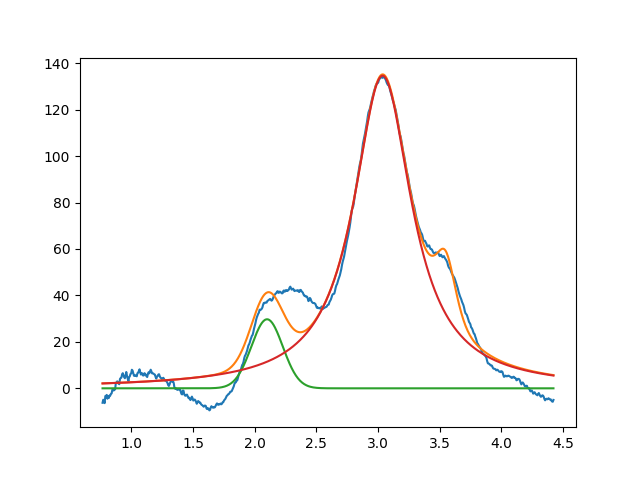

Values plotted in this chart, from the file beside it:
2.099999999999999645e+00, 2.972372152661553102e+01, 2.999999999999999334e-01, 9.999999999985443866e-01
3.036895198492636005e+00, 1.346183174129683948e+02, 5.716055384054810062e-01, 1.638318565740641415e-15
3.549999999944061901e+00, 2.713687894327006944e+01, 1.999999999999999833e-01, 4.485218724997636075e-01
